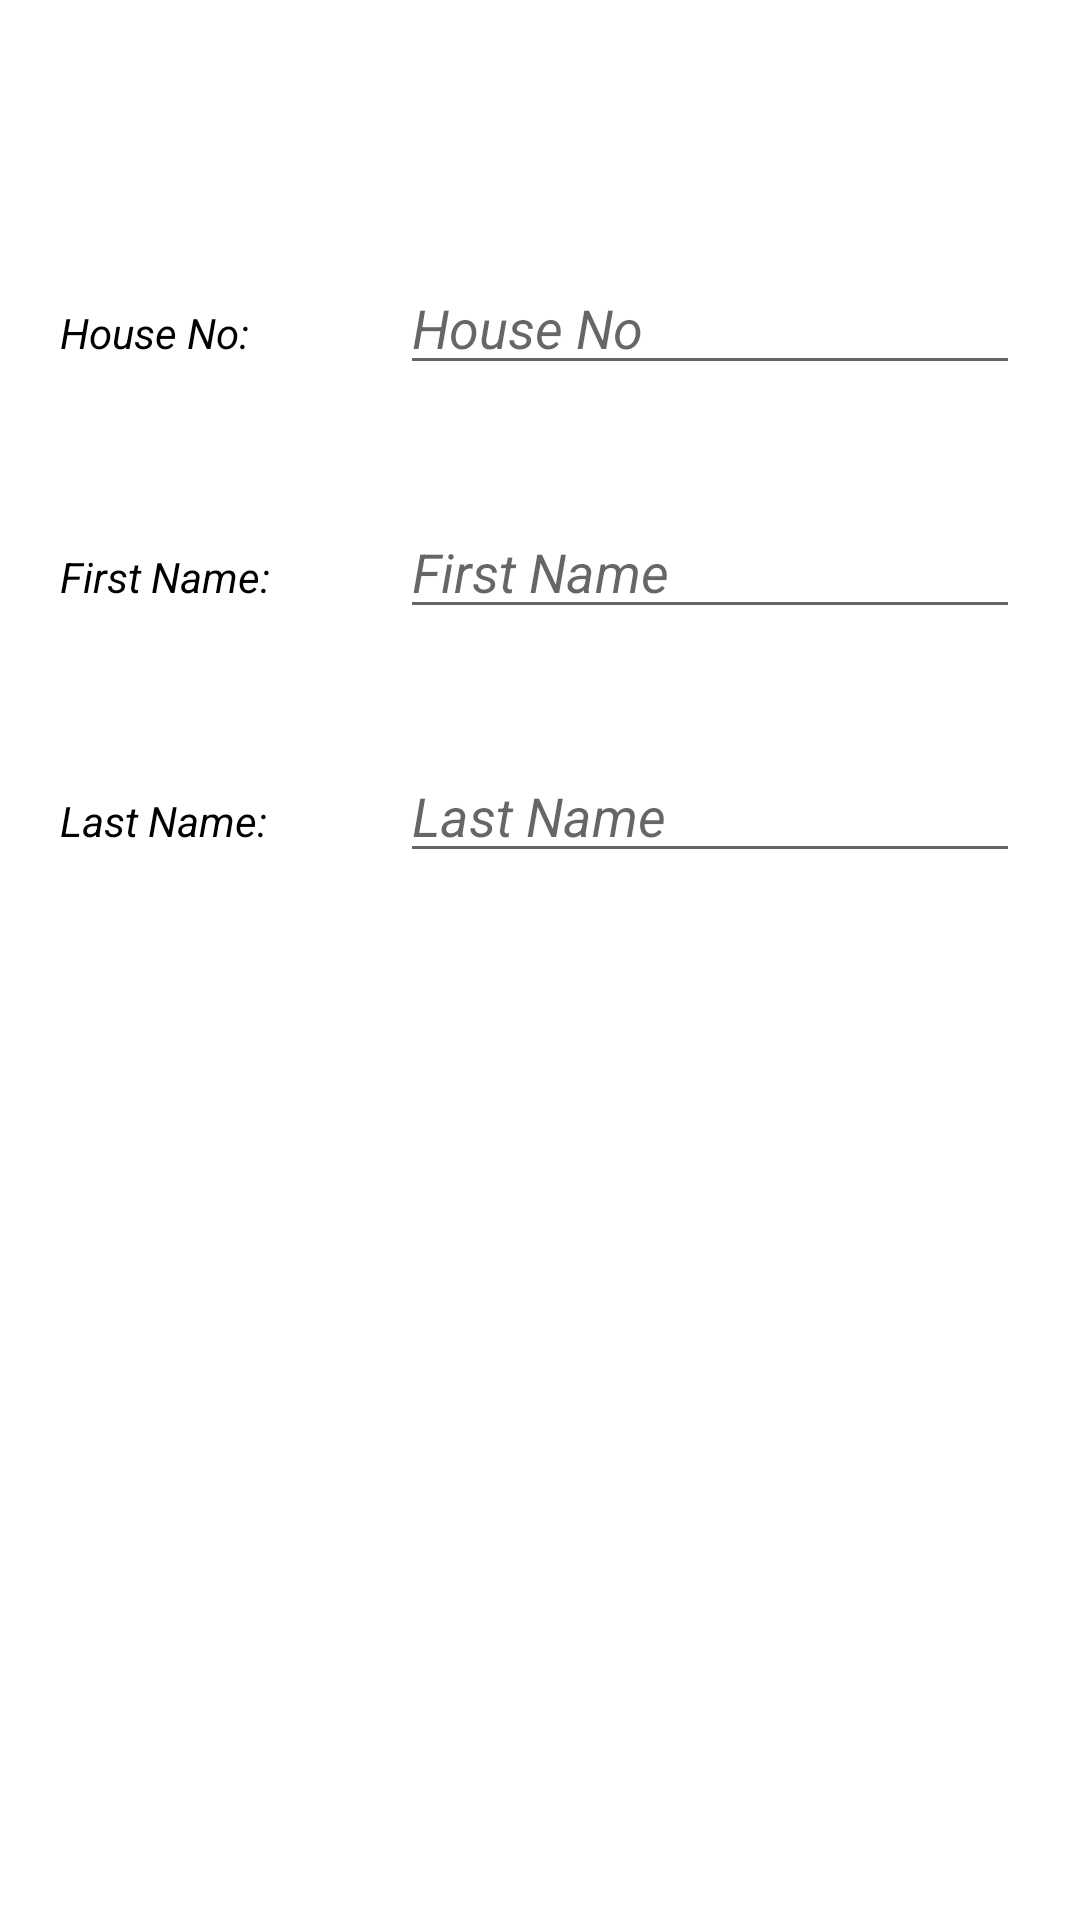

Write the Android layout XML for this screen, with the resource values it uses.
<!-- AndroidManifest.xml: application theme Theme.EstateManagementSystem -->
<!-- res/layout/input_file.xml -->
<?xml version="1.0" encoding="utf-8"?>
<LinearLayout xmlns:android="http://schemas.android.com/apk/res/android"
    android:layout_width="match_parent"
    android:layout_height="match_parent"
    xmlns:app="http://schemas.android.com/apk/res-auto"
    app:layout_constraintCircleRadius="20dp"
    android:orientation="vertical">

    <TextView
        android:layout_width="match_parent"
        android:layout_height="wrap_content"
        android:layout_margin="10dp"
        android:background="@drawable/inputs"
        android:backgroundTint="@color/register_bk_color"
        android:gravity="center"
        android:padding="10dp"
        android:text="Add House"
        android:textColor="@color/white"
        android:textSize="20sp"
        android:textStyle="bold" />

    <LinearLayout
        android:layout_width="match_parent"
        android:layout_height="wrap_content"
        android:layout_margin="10dp"
        android:orientation="horizontal">

        <RelativeLayout
            android:layout_width="0dp"
            android:layout_height="wrap_content"
            android:layout_weight="2">

            <TextView
                android:layout_width="match_parent"
                android:layout_height="wrap_content"
                android:layout_marginStart="10dp"
                android:layout_marginTop="10dp"
                android:layout_marginEnd="10dp"
                android:layout_marginBottom="10dp"
                android:text="House No:"
                android:textColor="@color/black"
                android:textStyle="italic" />
        </RelativeLayout>

        <RelativeLayout
            android:layout_width="0dp"
            android:layout_height="wrap_content"
            android:layout_weight="4">

            <EditText
                android:id="@+id/houseno"
                android:layout_width="match_parent"
                android:layout_height="wrap_content"
                android:layout_marginStart="10dp"
                android:layout_marginTop="10dp"
                android:layout_marginEnd="10dp"
                android:layout_marginBottom="10dp"
                android:hint="House No"
                android:textColor="@color/black"
                android:textStyle="italic" />
        </RelativeLayout>

    </LinearLayout>

    <LinearLayout
        android:layout_width="match_parent"
        android:layout_height="wrap_content"
        android:layout_margin="10dp"
        android:orientation="horizontal">

        <RelativeLayout
            android:layout_width="0dp"
            android:layout_height="wrap_content"
            android:layout_weight="2">

            <TextView
                android:layout_width="match_parent"
                android:layout_height="wrap_content"
                android:layout_marginStart="10dp"
                android:layout_marginTop="10dp"
                android:layout_marginEnd="10dp"
                android:layout_marginBottom="10dp"
                android:text="First Name:"
                android:textColor="@color/black"
                android:textStyle="italic" />
        </RelativeLayout>

        <RelativeLayout
            android:layout_width="0dp"
            android:layout_height="wrap_content"
            android:layout_weight="4">

            <EditText
                android:id="@+id/fname"
                android:layout_width="match_parent"
                android:layout_height="wrap_content"
                android:layout_marginStart="10dp"
                android:layout_marginTop="10dp"
                android:layout_marginEnd="10dp"
                android:layout_marginBottom="10dp"
                android:hint="First Name"
                android:textColor="@color/black"
                android:textStyle="italic" />
        </RelativeLayout>

    </LinearLayout>

    <LinearLayout
        android:layout_width="match_parent"
        android:layout_height="wrap_content"
        android:layout_margin="10dp"
        android:orientation="horizontal">

        <RelativeLayout
            android:layout_width="0dp"
            android:layout_height="wrap_content"
            android:layout_weight="2">

            <TextView
                android:layout_width="match_parent"
                android:layout_height="wrap_content"
                android:layout_marginStart="10dp"
                android:layout_marginTop="10dp"
                android:layout_marginEnd="10dp"
                android:layout_marginBottom="10dp"
                android:text="Last Name:"
                android:textColor="@color/black"
                android:textStyle="italic" />
        </RelativeLayout>

        <RelativeLayout
            android:layout_width="0dp"
            android:layout_height="wrap_content"
            android:layout_weight="4">

            <EditText
                android:id="@+id/lname"
                android:layout_width="match_parent"
                android:layout_height="wrap_content"
                android:layout_marginStart="10dp"
                android:layout_marginTop="10dp"
                android:layout_marginEnd="10dp"
                android:layout_marginBottom="10dp"
                android:hint="Last Name"
                android:textColor="@color/black"
                android:textStyle="italic" />
        </RelativeLayout>

    </LinearLayout>



    <LinearLayout
        android:layout_width="match_parent"
        android:layout_height="wrap_content"
        android:orientation="horizontal">

        <RelativeLayout
            android:layout_width="0dp"
            android:layout_height="wrap_content"
            android:layout_weight="2">

            <Button
                android:id="@+id/cancelBtn"
                android:layout_width="match_parent"
                android:layout_height="wrap_content"
                android:layout_marginStart="10dp"
                android:layout_marginTop="10dp"
                android:layout_marginEnd="10dp"
                android:layout_marginBottom="10dp"
                android:background="@drawable/inputs"
                android:text="Cancel"
                android:textAllCaps="false"
                android:textColor="@color/white"
                android:textSize="18sp"
                android:textStyle="bold" />

        </RelativeLayout>

        <RelativeLayout
            android:layout_width="0dp"
            android:layout_height="wrap_content"
            android:layout_weight="2">

            <Button
                android:id="@+id/addBtn"
                android:layout_width="match_parent"
                android:layout_height="wrap_content"
                android:layout_marginStart="10dp"
                android:layout_marginTop="10dp"
                android:layout_marginEnd="10dp"
                android:layout_marginBottom="10dp"
                android:background="@drawable/inputs"
                android:text="Add House"
                android:textAllCaps="false"
                android:textColor="@color/white"
                android:textSize="18sp"
                android:textStyle="bold" />

        </RelativeLayout>

    </LinearLayout>

</LinearLayout>
<!-- resources referenced by this layout -->
<resources>
  <style name="Theme.EstateManagementSystem" parent="Theme.MaterialComponents.DayNight.NoActionBar">
          
          <item name="colorPrimary">@color/register_bk_color</item>
          <item name="colorPrimaryVariant">@color/register_bk_color</item>
          <item name="colorOnPrimary">@color/white</item>
          
          <item name="colorSecondary">@color/teal_200</item>
          <item name="colorSecondaryVariant">@color/teal_700</item>
          <item name="colorOnSecondary">@color/black</item>
          
          <item name="android:statusBarColor" tools:targetApi="l">?attr/colorPrimaryVariant</item>
          
      </style>
  <!-- not gathered from this repository: default colours our renderer supplied (Android Studio template values) -->
  <color name="teal_200">#FF03DAC5</color>
  <color name="teal_700">#FF018786</color>
  <color name="black">#FF000000</color>
  <color name="white">#FFFFFFFF</color>
</resources>
